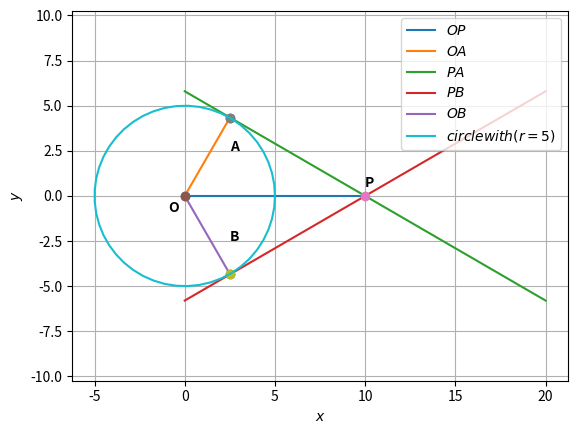

Here is the Python script that generated this plot:
# -*- coding: utf-8 -*-
"""ASSIGNMENT 3.ipynb

Automatically generated by Colaboratory.

Original file is located at
    https://colab.research.google.com/drive/1Uyvj8N8kbpSvheSag_BDdvmuiUAuo31R
"""

import numpy as np
 
 
def dir_vec(A,B):
  return B-A
 
def norm_vec(A,B):
  return np.matmul(omat, dir_vec(A,B))
 
#Generate line points
#def line_gen(A,B):
#  len =10
#  dim = A.shape[0]
#  x_AB = np.zeros((dim,len))
#  lam_1 = np.linspace(0,1,len)
#  for i in range(len):
#    temp1 = A + lam_1[i]*(B-A)
#    x_AB[:,i]= temp1.T
#  return x_AB
 
#Generate line intercepts
def line_icepts(n,c):
  e1 = np.array([1,0]) 
  e2 = np.array([0,1]) 
  A = c*e1/(n@e1)
  B = c*e2/(n@e2)
  return A,B
 
#Generate line points
def line_dir_pt(m,A,k1,k2):
  len =10
  dim = A.shape[0]
  x_AB = np.zeros((dim,len))
  lam_1 = np.linspace(k1,k2,len)
  for i in range(len):
    temp1 = A + lam_1[i]*m
    x_AB[:,i]= temp1.T
  return x_AB
#Generate line points
 
def line_norm_eq(n,c,k):
  len =10
  dim = n.shape[0]
  m = omat@n
  m = m/np.linalg.norm(m)
#  x_AB = np.zeros((dim,2*len))
  x_AB = np.zeros((dim,len))
  lam_1 = np.linspace(k[0],k[1],len)
#  print(lam_1)
#  lam_2 = np.linspace(0,k2,len)
  if c==0:
    for i in range(len):
      temp1 = lam_1[i]*m
      x_AB[:,i]= temp1.T
  else:
    A,B = line_icepts(n,c)
    for i in range(len):
      temp1 = A + lam_1[i]*m
      x_AB[:,i]= temp1.T
#    temp2 = B + lam_2[i]*m
#    x_AB[:,i+len]= temp2.T
  return x_AB
 
#def line_dir_pt(m,A, dim):
#  len = 10
#  dim = A.shape[0]
#  x_AB = np.zeros((dim,len))
#  lam_1 = np.linspace(0,10,len)
#  for i in range(len):
#    temp1 = A + lam_1[i]*m
#    x_AB[:,i]= temp1.T
#  return x_AB
 
 
#Generate line points
def line_gen(A,B):
  len =10
  x_AB = np.zeros((2,len))
  lam_1 = np.linspace(0,1,len)
  for i in range(len):
    temp1 = A + lam_1[i]*(B-A)
    x_AB[:,i]= temp1.T
  return x_AB
 
#Foot of the Altitude
def alt_foot(A,B,C):
  m = B-C
  n = np.matmul(omat,m) 
  N=np.vstack((m,n))
  p = np.zeros(2)
  p[0] = m@A 
  p[1] = n@B
  #Intersection
  P=np.linalg.inv(N.T)@p
  return P
 
#Intersection of two lines
def line_intersect(n1,c1,n2,c2):
  N=np.vstack((n1,n2))
  p = np.array([c1,c2]) 
  #Intersection
  P=np.linalg.inv(N)@p
#  P=np.linalg.inv(N.T)@p
  return P
 
#Radius and centre of the circumcircle
#of triangle ABC
def ccircle(A,B,C):
  p = np.zeros(2)
  n1 = dir_vec(B,A)
  p[0] = 0.5*(np.linalg.norm(A)**2-np.linalg.norm(B)**2)
  n2 = dir_vec(C,B)
  p[1] = 0.5*(np.linalg.norm(B)**2-np.linalg.norm(C)**2)
  #Intersection
  N=np.vstack((n1,n2))
  O=np.linalg.inv(N)@p
  r = np.linalg.norm(A -O)
  return O,r
 
#Radius and centre of the incircle
#of triangle ABC
def icentre(A,B,C,k1,k2):
  p = np.zeros(2)
  t = norm_vec(B,C)
  n1 = t/np.linalg.norm(t)
  t = norm_vec(C,A)
  n2 = t/np.linalg.norm(t)
  t = norm_vec(A,B)
  n3 = t/np.linalg.norm(t)
  p[0] = n1@B- k1*n2@C
  p[1] = n2@C- k2*n3@A
  N=np.vstack((n1-k1*n2,n2-k2*n3))
  I=np.matmul(np.linalg.inv(N),p)
  r = n1@(I-B)
  #Intersection
  return I,r
 
def mult_line(A_I,b_z,k,m):
 for i in range(m):
  if i == 0:
    x = line_norm_eq(A_I[i,:],b_z[i],k[i,:])
  elif i == 1:
    y = line_norm_eq(A_I[i,:],b_z[i],k[i,:])
    z = np.vstack((x[None], y[None]))
  else:
    x = line_norm_eq(A_I[i,:],b_z[i],k[i,:])
    z = np.vstack((z,x[None]))
 return z
 
dvec = np.array([-1,1]) 
#Orthogonal matrix
omat = np.array([[0,1],[-1,0]])

import numpy as np
import matplotlib.pyplot as plt
from numpy import linalg as LA
 
import sys                                          #for path to external scripts
sys.path.insert(0, '/storage/emulated/0/tlc/school/ncert/linman/codes/CoordGeo') 
 
#lambda 
a = np.array([2.5,0])
e1 = np.array([1,0])
e2 = np.array([0,1])
r = 5
s = np.sqrt(r**2 - (LA.norm(e1))**2)/(LA.norm(e2))**2
print(s)
 
#centre and radius of circle
O=np.array([0,0])
r=5
 
 
#Input parameters
O = np.array(([0,0]))
A = np.array(([2.5,4.33]))
B= np.array(([2.5,-4.33]))
P = np.array(([10,0]))
f = -25
m = np.array(([1,-0.58]))
n = np.array(([1, 0.58])) 
k1 = 10
k2 = -10
 
 
 
##Generating all lines
x_PA = line_dir_pt(m,P, k1, k2)
x_PB = line_dir_pt(n,P, k1, k2)
x_OP = line_gen(O,P)
x_OA = line_gen(O,A)
x_OB = line_gen(O,B)
 
 
#Plotting all lines
plt.plot(x_OP[0,:],x_OP[1,:],label='$OP$')
plt.plot(x_OA[0,:],x_OA[1,:],label='$OA$')
plt.plot(x_PA[0,:],x_PA[1,:],label='$PA$')
plt.plot(x_PB[0,:],x_PB[1,:],label='$PB$')
plt.plot(x_OB[0,:],x_OB[1,:],label='$OB$')
 
 
 
plt.plot(O[0], O[1], 'o')
plt.text(-0.9,-0.9,'O',weight = "bold")
plt.plot(P[0], P[1], 'o')
plt.text(10,0.5,'P',weight = "bold")
plt.plot(A[0], A[1], 'o')
plt.text(2.5,2.5,'A', weight = "bold")
plt.plot(B[0], B[1], 'o')
plt.text(2.5,-2.5,'B', weight = "bold")
 
tri_coords = np.vstack((A,B,O)).T
plt.scatter(tri_coords[0,:], tri_coords[1,:])
vert_labels = ['A','B','O']
 
 
 
#Plotting the  circle of radius 5
c = 5
theta = np.linspace(0,2*np.pi,50)
x = c*np.cos(theta)
y = c*np.sin(theta)
 
plt.plot(x,y,label='$circle with (r=5)$')
 
 
 
 
plt.xlabel('$x$')
plt.ylabel('$y$')
plt.legend(loc='best')
plt.grid() # minor
plt.axis('equal')
plt.show()
